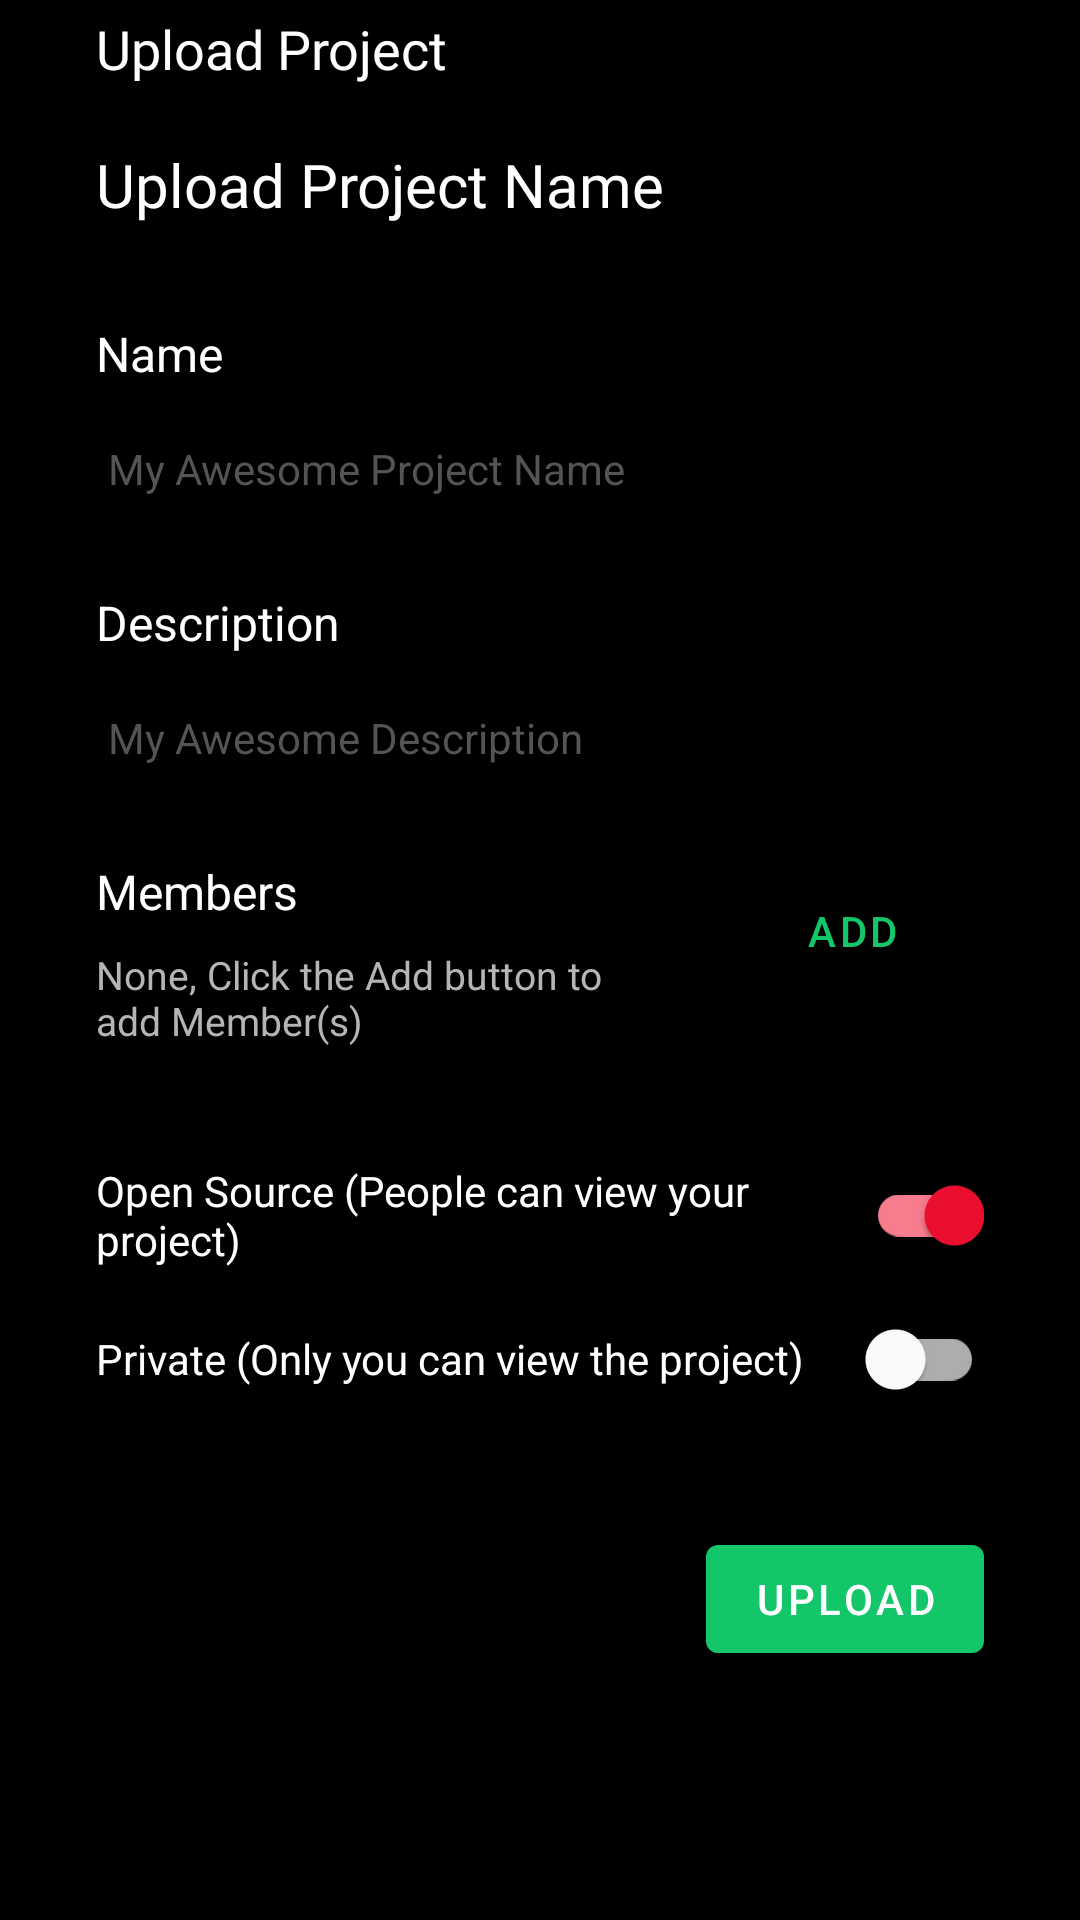

Reconstruct the res/layout file that produces this screen, plus the resources it refers to.
<!-- AndroidManifest.xml: activity theme Theme.SketchCollab.NoActionBar -->
<!-- res/layout/activity_upload.xml -->
<?xml version="1.0" encoding="utf-8"?>
<androidx.constraintlayout.widget.ConstraintLayout xmlns:android="http://schemas.android.com/apk/res/android"
    xmlns:app="http://schemas.android.com/apk/res-auto"
    xmlns:tools="http://schemas.android.com/tools"
    android:layout_width="match_parent"
    android:layout_height="match_parent"
    android:background="#000000"
    tools:context=".online.UploadActivity">

    <androidx.constraintlayout.widget.ConstraintLayout
        android:id="@+id/constraintLayout2"
        android:layout_width="0dp"
        android:layout_height="wrap_content"
        app:layout_constraintEnd_toEndOf="parent"
        app:layout_constraintStart_toStartOf="parent"
        app:layout_constraintTop_toTopOf="parent">

        <ImageView
            android:id="@+id/imageView6"
            android:layout_width="wrap_content"
            android:layout_height="wrap_content"
            android:layout_marginStart="16dp"
            android:layout_marginTop="16dp"
            android:layout_marginBottom="16dp"
            app:layout_constraintBottom_toBottomOf="parent"
            app:layout_constraintStart_toStartOf="parent"
            app:layout_constraintTop_toTopOf="parent"
            app:srcCompat="@drawable/ic_upload" />

        <TextView
            android:id="@+id/textView9"
            android:layout_width="wrap_content"
            android:layout_height="wrap_content"
            android:layout_marginStart="16dp"
            android:fontFamily="@font/sourcecodepro_semibold"
            android:text="Upload Project"
            android:textColor="#FFFFFF"
            android:textSize="18sp"
            app:layout_constraintBottom_toBottomOf="@+id/imageView6"
            app:layout_constraintStart_toEndOf="@+id/imageView6"
            app:layout_constraintTop_toTopOf="@+id/imageView6" />
    </androidx.constraintlayout.widget.ConstraintLayout>

    <ScrollView
        android:layout_width="0dp"
        android:layout_height="0dp"
        app:layout_constraintBottom_toBottomOf="parent"
        app:layout_constraintEnd_toEndOf="parent"
        app:layout_constraintStart_toStartOf="parent"
        app:layout_constraintTop_toBottomOf="@+id/constraintLayout2">

        <LinearLayout
            android:layout_width="match_parent"
            android:layout_height="wrap_content"
            android:orientation="vertical">

            <androidx.constraintlayout.widget.ConstraintLayout
                android:layout_width="match_parent"
                android:layout_height="wrap_content">

                <EditText
                    android:id="@+id/name_upload"
                    android:layout_width="0dp"
                    android:layout_height="wrap_content"
                    android:layout_marginTop="8dp"
                    android:ems="10"
                    android:foregroundTint="@color/colorPrimary"
                    android:gravity="start|top"
                    android:hint="My Awesome Project Name"
                    android:inputType="text"
                    android:maxLength="50"
                    android:textColor="#FFFFFF"
                    android:textColorHint="#545454"
                    android:textSize="14sp"
                    app:layout_constraintEnd_toEndOf="@+id/project_name_upload"
                    app:layout_constraintHorizontal_bias="0.0"
                    app:layout_constraintStart_toStartOf="@+id/project_name_upload"
                    app:layout_constraintTop_toBottomOf="@+id/textView14" />

                <TextView
                    android:id="@+id/textView14"
                    android:layout_width="wrap_content"
                    android:layout_height="wrap_content"
                    android:layout_marginTop="32dp"
                    android:text="Name"
                    android:textColor="#FFFFFF"
                    android:textSize="16sp"
                    app:layout_constraintStart_toStartOf="@+id/project_name_upload"
                    app:layout_constraintTop_toBottomOf="@+id/project_name_upload" />

                <EditText
                    android:id="@+id/description_upload"
                    android:layout_width="0dp"
                    android:layout_height="wrap_content"
                    android:layout_marginTop="8dp"
                    android:ems="10"
                    android:foregroundTint="@color/colorPrimary"
                    android:gravity="start|top"
                    android:hint="My Awesome Description"
                    android:inputType="textMultiLine"
                    android:textColor="#FFFFFF"
                    android:textColorHint="#545454"
                    android:textSize="14sp"
                    app:layout_constraintEnd_toEndOf="@+id/project_name_upload"
                    app:layout_constraintStart_toStartOf="@+id/textView11"
                    app:layout_constraintTop_toBottomOf="@+id/textView11" />

                <TextView
                    android:id="@+id/textView11"
                    android:layout_width="wrap_content"
                    android:layout_height="wrap_content"
                    android:layout_marginTop="24dp"
                    android:text="Description"
                    android:textColor="#FFFFFF"
                    android:textSize="16sp"
                    app:layout_constraintStart_toStartOf="@+id/textView14"
                    app:layout_constraintTop_toBottomOf="@+id/name_upload" />

                <TextView
                    android:id="@+id/project_name_upload"
                    android:layout_width="0dp"
                    android:layout_height="wrap_content"
                    android:layout_marginStart="32dp"
                    android:layout_marginTop="16dp"
                    android:layout_marginEnd="32dp"
                    android:fontFamily="@font/roboto_medium"
                    android:text="Upload Project Name"
                    android:textColor="#FFFFFF"
                    android:textSize="20sp"
                    app:layout_constraintEnd_toEndOf="parent"
                    app:layout_constraintStart_toStartOf="parent"
                    app:layout_constraintTop_toTopOf="parent" />

                <TextView
                    android:id="@+id/members_title"
                    android:layout_width="wrap_content"
                    android:layout_height="wrap_content"
                    android:layout_marginTop="24dp"
                    android:text="Members"
                    android:textColor="#FFFFFF"
                    android:textSize="16sp"
                    app:layout_constraintStart_toStartOf="@+id/description_upload"
                    app:layout_constraintTop_toBottomOf="@+id/description_upload" />

                <TextView
                    android:id="@+id/members_upload"
                    android:layout_width="0dp"
                    android:layout_height="wrap_content"
                    android:layout_marginTop="8dp"
                    android:layout_marginEnd="16dp"
                    android:text="None, Click the Add button to add Member(s)"
                    android:textColor="#B5B5B5"
                    android:textSize="13sp"
                    app:layout_constraintEnd_toStartOf="@+id/add_member_button"
                    app:layout_constraintStart_toStartOf="@+id/members_title"
                    app:layout_constraintTop_toBottomOf="@+id/members_title" />

                <com.google.android.material.switchmaterial.SwitchMaterial
                    android:id="@+id/open_source_upload"
                    android:layout_width="0dp"
                    android:layout_height="wrap_content"
                    android:layout_marginTop="32dp"
                    android:checked="true"
                    android:text="Open Source (People can view your project)"
                    android:textColor="#FFFFFF"
                    app:layout_constraintEnd_toEndOf="@+id/description_upload"
                    app:layout_constraintStart_toStartOf="@+id/description_upload"
                    app:layout_constraintTop_toBottomOf="@+id/members_upload" />

                <com.google.android.material.switchmaterial.SwitchMaterial
                    android:id="@+id/private_upload"
                    android:layout_width="0dp"
                    android:layout_height="wrap_content"
                    android:text="Private (Only you can view the project)"
                    android:textColor="#FFFFFF"
                    app:layout_constraintEnd_toEndOf="@+id/description_upload"
                    app:layout_constraintStart_toStartOf="@+id/description_upload"
                    app:layout_constraintTop_toBottomOf="@+id/open_source_upload" />

                <Button
                    android:id="@+id/upload_upload"
                    android:layout_width="0dp"
                    android:layout_height="wrap_content"
                    android:layout_marginTop="32dp"
                    android:layout_marginBottom="16dp"
                    android:text="Upload"
                    app:layout_constraintBottom_toBottomOf="parent"
                    app:layout_constraintEnd_toEndOf="@+id/private_upload"
                    app:layout_constraintTop_toBottomOf="@+id/private_upload" />

                <ImageView
                    android:id="@+id/imageView19"
                    android:layout_width="wrap_content"
                    android:layout_height="wrap_content"
                    android:layout_marginTop="32dp"
                    android:background="?android:selectableItemBackgroundBorderless"
                    android:onClick="show_help"
                    app:layout_constraintStart_toStartOf="@+id/private_upload"
                    app:layout_constraintTop_toBottomOf="@+id/private_upload"
                    app:srcCompat="@drawable/ic_help" />

                <Button
                    android:id="@+id/add_member_button"
                    style="@style/Widget.MaterialComponents.Button.OutlinedButton"
                    android:layout_width="wrap_content"
                    android:layout_height="wrap_content"
                    android:text="Add"
                    android:onClick="add_member_click"
                    app:layout_constraintEnd_toEndOf="@+id/description_upload"
                    app:layout_constraintTop_toTopOf="@+id/members_title" />

            </androidx.constraintlayout.widget.ConstraintLayout>
        </LinearLayout>
    </ScrollView>

</androidx.constraintlayout.widget.ConstraintLayout>
<!-- resources referenced by this layout -->
<resources>
  <color name="colorPrimary">#13c66a</color>
  <style name="Theme.SketchCollab.NoActionBar" parent="Theme.MaterialComponents.DayNight.NoActionBar">
          
          <item name="colorPrimary">@color/colorPrimary</item>
          <item name="colorPrimaryVariant">@color/colorPrimaryDark</item>
          <item name="colorOnPrimary">#FFFFFF</item>
          
          <item name="colorSecondary">@color/colorAccent</item>
          <item name="colorSecondaryVariant">@color/colorAccentDark</item>
          <item name="colorOnSecondary">#000000</item>
          
          <item name="android:statusBarColor" tools:targetApi="l">@color/colorBackground</item>
          
          <item name="windowActionBar">false</item>
          <item name="windowNoTitle">true</item>
  
          
          <item name="android:navigationBarColor">#000000</item>
      </style>
  <color name="colorPrimaryDark">#0C924D</color>
  <color name="colorAccent">#ef0e2f</color>
  <color name="colorAccentDark">#ce1631</color>
  <color name="colorBackground">#000000</color>
</resources>
